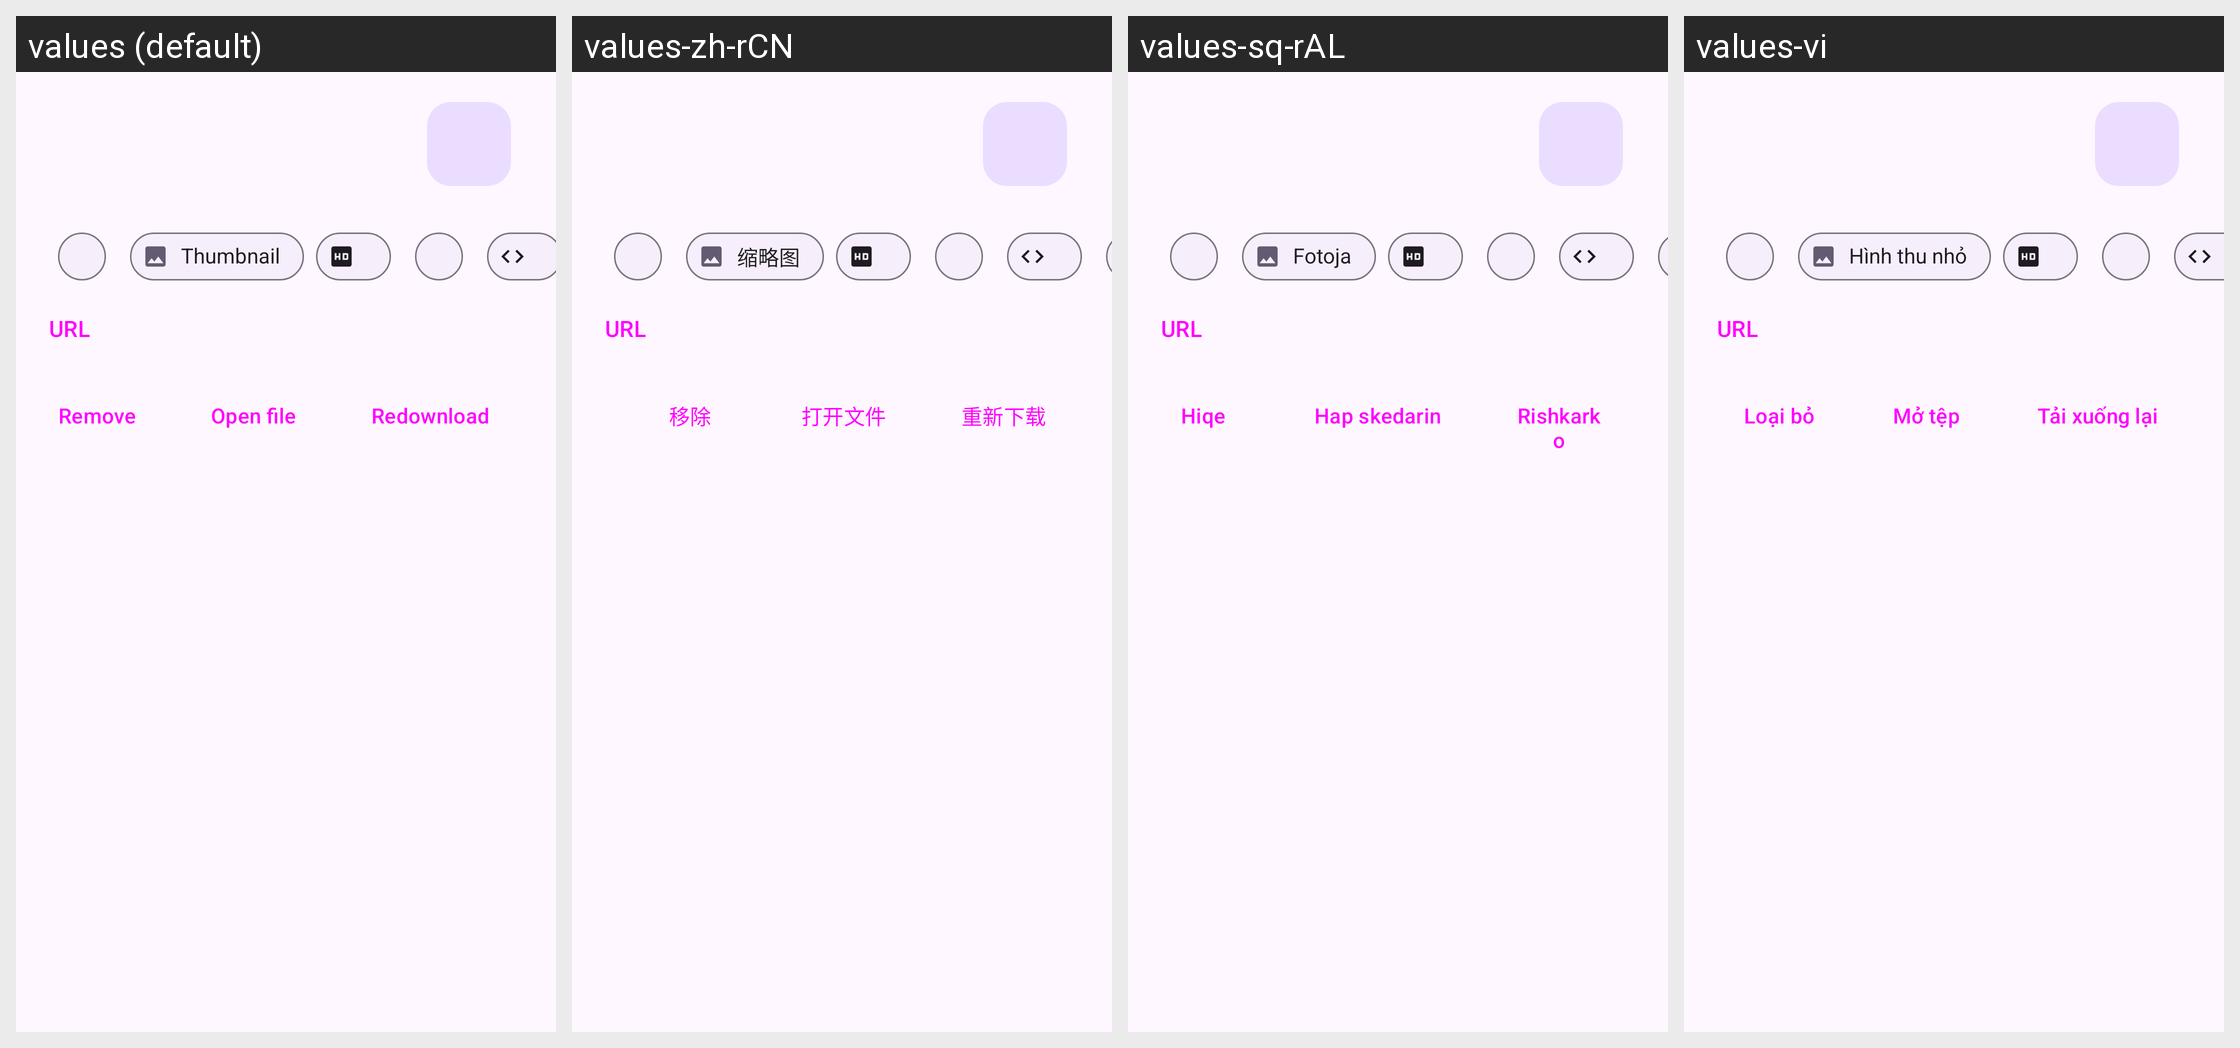

For this localized Android screen grid, give each drawn string resource with its value in every locale shown.
Android screen res/layout/history_item_details_bottom_sheet.xml rendered under 4 locales, left to right: values (default), values-zh-rCN, values-sq-rAL, values-vi. Device: Nexus 5 (rendered at 1080×1920; each locale shown at half size, 540×960, under a caption strip naming it); theme BaseTheme.
Other locales in the repository, not shown: values-ar, values-arq, values-arz, values-as, values-az, values-bg, values-bn, values-bn-rIN, values-bs, values-ca, values-ckb, values-cs, values-de, values-el, values-enm, values-es, values-et, values-fa, values-fi, values-fil, values-fr, values-ha, values-hi, values-hr, values-hu, values-in, values-is, values-it, values-iw, values-ja, values-ji, values-jv, values-ka, values-kab, values-km, values-ko, values-kxm, values-lv, values-mk, values-ml, values-mr, values-mrh, values-ms, values-my, values-nb-rNO, values-nl, values-nn, values-or, values-pa, values-pl, values-pt, values-pt-rBR, values-ro, values-ru, values-sa, values-si, values-sk, values-sl, values-so, values-sr, values-sv, values-sw, values-ta, values-te, values-th, values-tr-rTR, values-tts, values-uk, values-ur, values-uz, values-zh-rTW.
Strings drawn on this screen, with the default value and each locale's value (text and hints the layout hard-codes, and strings that could not be matched under every locale, appear in the picture but are not listed):

thumbnail
  values: Thumbnail
  values-zh-rCN: 缩略图
  values-sq-rAL: Fotoja
  values-vi: Hình thu nhỏ

url
  values: URL
  values-zh-rCN: URL
  values-sq-rAL: URL
  values-vi: URL

Remove
  values: Remove
  values-zh-rCN: 移除
  values-sq-rAL: Hiqe
  values-vi: Loại bỏ

open_file
  values: Open file
  values-zh-rCN: 打开文件
  values-sq-rAL: Hap skedarin
  values-vi: Mở tệp

redownload
  values: Redownload
  values-zh-rCN: 重新下载
  values-sq-rAL: Rishkarko
  values-vi: Tải xuống lại
